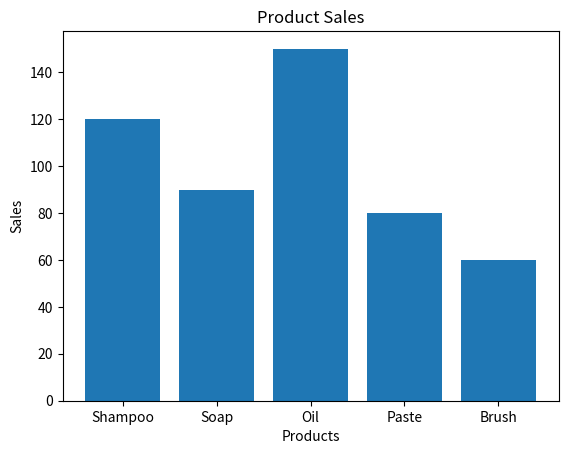

Source code (Python):
# Import libraries
import pandas as pd
import matplotlib.pyplot as plt

# Create simple sales data
data = {
    "Product": ["Shampoo", "Soap", "Oil", "Paste", "Brush"],
    "Sales": [120, 90, 150, 80, 60]
}

# Convert into DataFrame
df = pd.DataFrame(data)

# Show dataset
print("Sales Data")
print(df)

# Find total sales
total = df["Sales"].sum()
print("\nTotal Sales:", total)

# Find highest selling product
best = df.loc[df["Sales"].idxmax()]
print("\nBest Selling Product:")
print(best)

# Plot bar chart
plt.bar(df["Product"], df["Sales"])
plt.title("Product Sales")
plt.xlabel("Products")
plt.ylabel("Sales")
plt.show()
